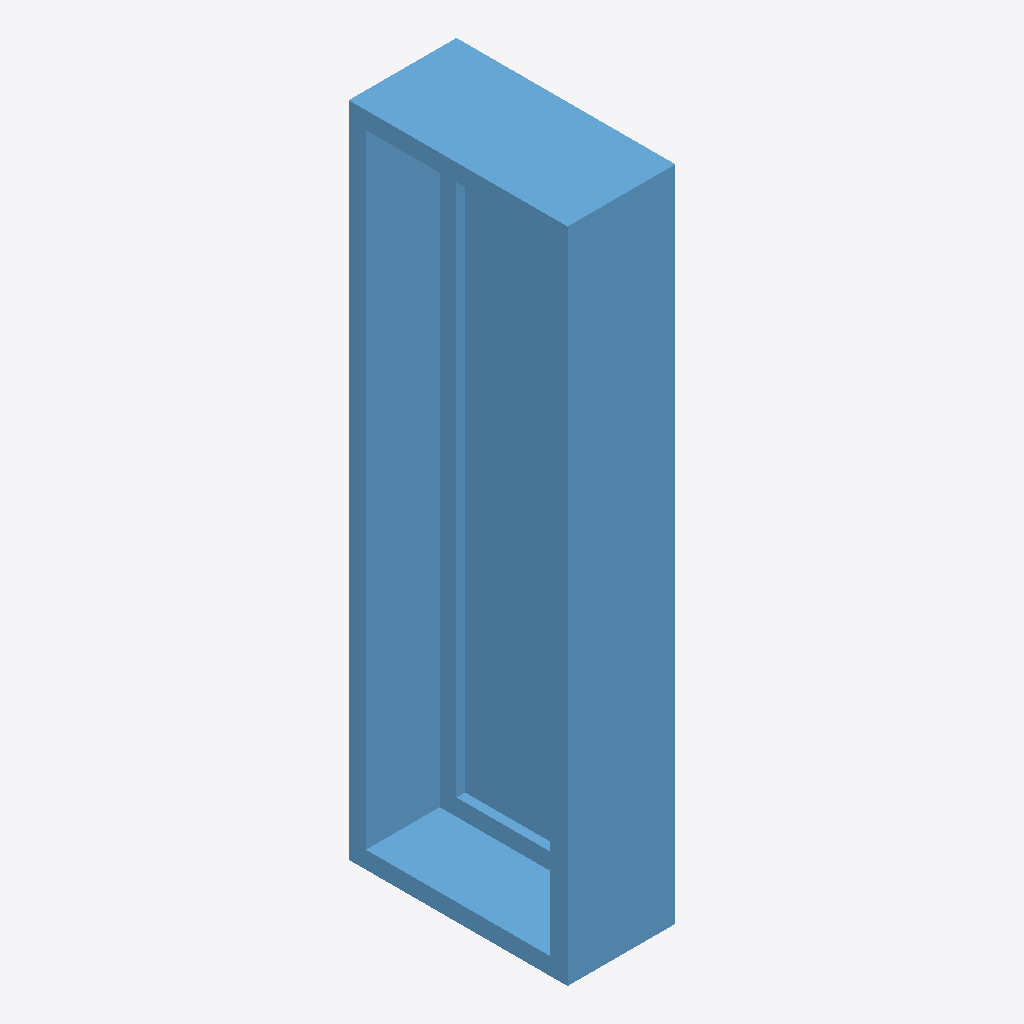
Isometric view of an IFC building model (IFC-SPF (STEP), schema IFC4, length unit millimetre), seen from the south-west, elements coloured by IFC class: 1 window (light blue).
Extent 0.2 m × 0.4 m × 1.2 m (x, y, z). Elements (1): 1 IfcWindow.

HEADER;
FILE_DESCRIPTION(('ViewDefinition [CoordinationView]'),'2;1');
FILE_NAME('','2026-05-14T22:38:06',(''),(''),'IfcOpenShell 0.8.5-1c5b825','IfcOpenShell 0.8.5-1c5b825','');
FILE_SCHEMA(('IFC4'));
ENDSEC;
DATA;
#1=IFCPROJECT('2GN0MC0xzDCOM8CG$1364m',$,'window-149368 Asset Library',$,$,$,$,$,#5);
#6=IFCSITE('38i9sJBQv7DxmAjrefgKDs',$,'Asset Site',$,$,$,$,$,$,$,$,$,$,$);
#7=IFCBUILDING('1gj3Nm7Uj1k93wKYf6tcZ_',$,'Asset Building',$,$,$,$,$,$,$,$,$);
#8=IFCBUILDINGSTOREY('18El05HlL37gRR55VLD_N8',$,'Asset Storey',$,$,$,$,$,$,$);
#12=IFCWINDOW('2znubWhPDD4wn7Fg4E25jn',#127,'고정됨:0406 x 1220mm:149368',$,$,#132,#36,'149368',1219.9999999999977,406.00000000000085,$,$,$);
ENDSEC;
